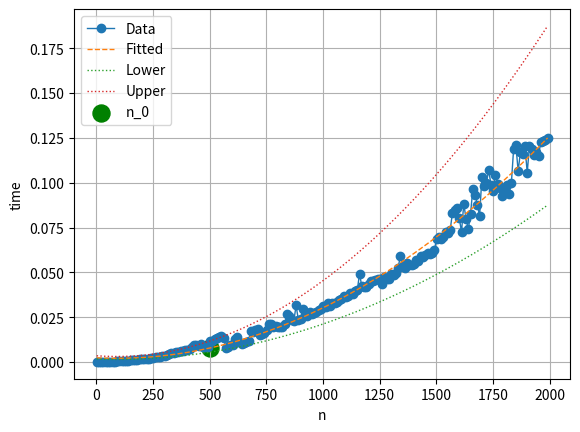

This figure's Python source:
import numpy as np
import matplotlib.pyplot as plt
import time 

def f(n):
    x = 1
    y = 1
    for i in range(0, n):
        for j in range(0, n):
            x = x + 1
            y = i + j
    return y


_n  = np.arange(1, 2000, 10)
times = np.zeros(len(_n))

def benchMark():
    totalTime = [] 
    for i in range(0,len(_n)):
        start = time.time()
        f( _n[i]  )
        end = time.time()
        totalTime.append(end-start)

    return totalTime
    

times = benchMark()

plt.figure()
plt.plot(_n, times, 'o-' ,linewidth=1, label='Data')
plt.xlabel('n')
plt.ylabel('time')
plt.grid(True)

p = np.polyfit(_n, times, 2)
n_0 = 500 
lower_bound = 0.7 * np.polyval(p, _n)  
upper_bound = 1.5 * np.polyval(p, _n) 
fitted_curve = np.polyval(p, _n)
plt.plot(_n, fitted_curve, '--', linewidth=1, label='Fitted')
plt.plot(_n, lower_bound, ':', linewidth=1, label='Lower')
plt.plot(_n, upper_bound, ':', linewidth=1, label='Upper')
plt.scatter(n_0, np.polyval(p, n_0), s=150, c='green', label='n_0')


plt.legend()
plt.show()


